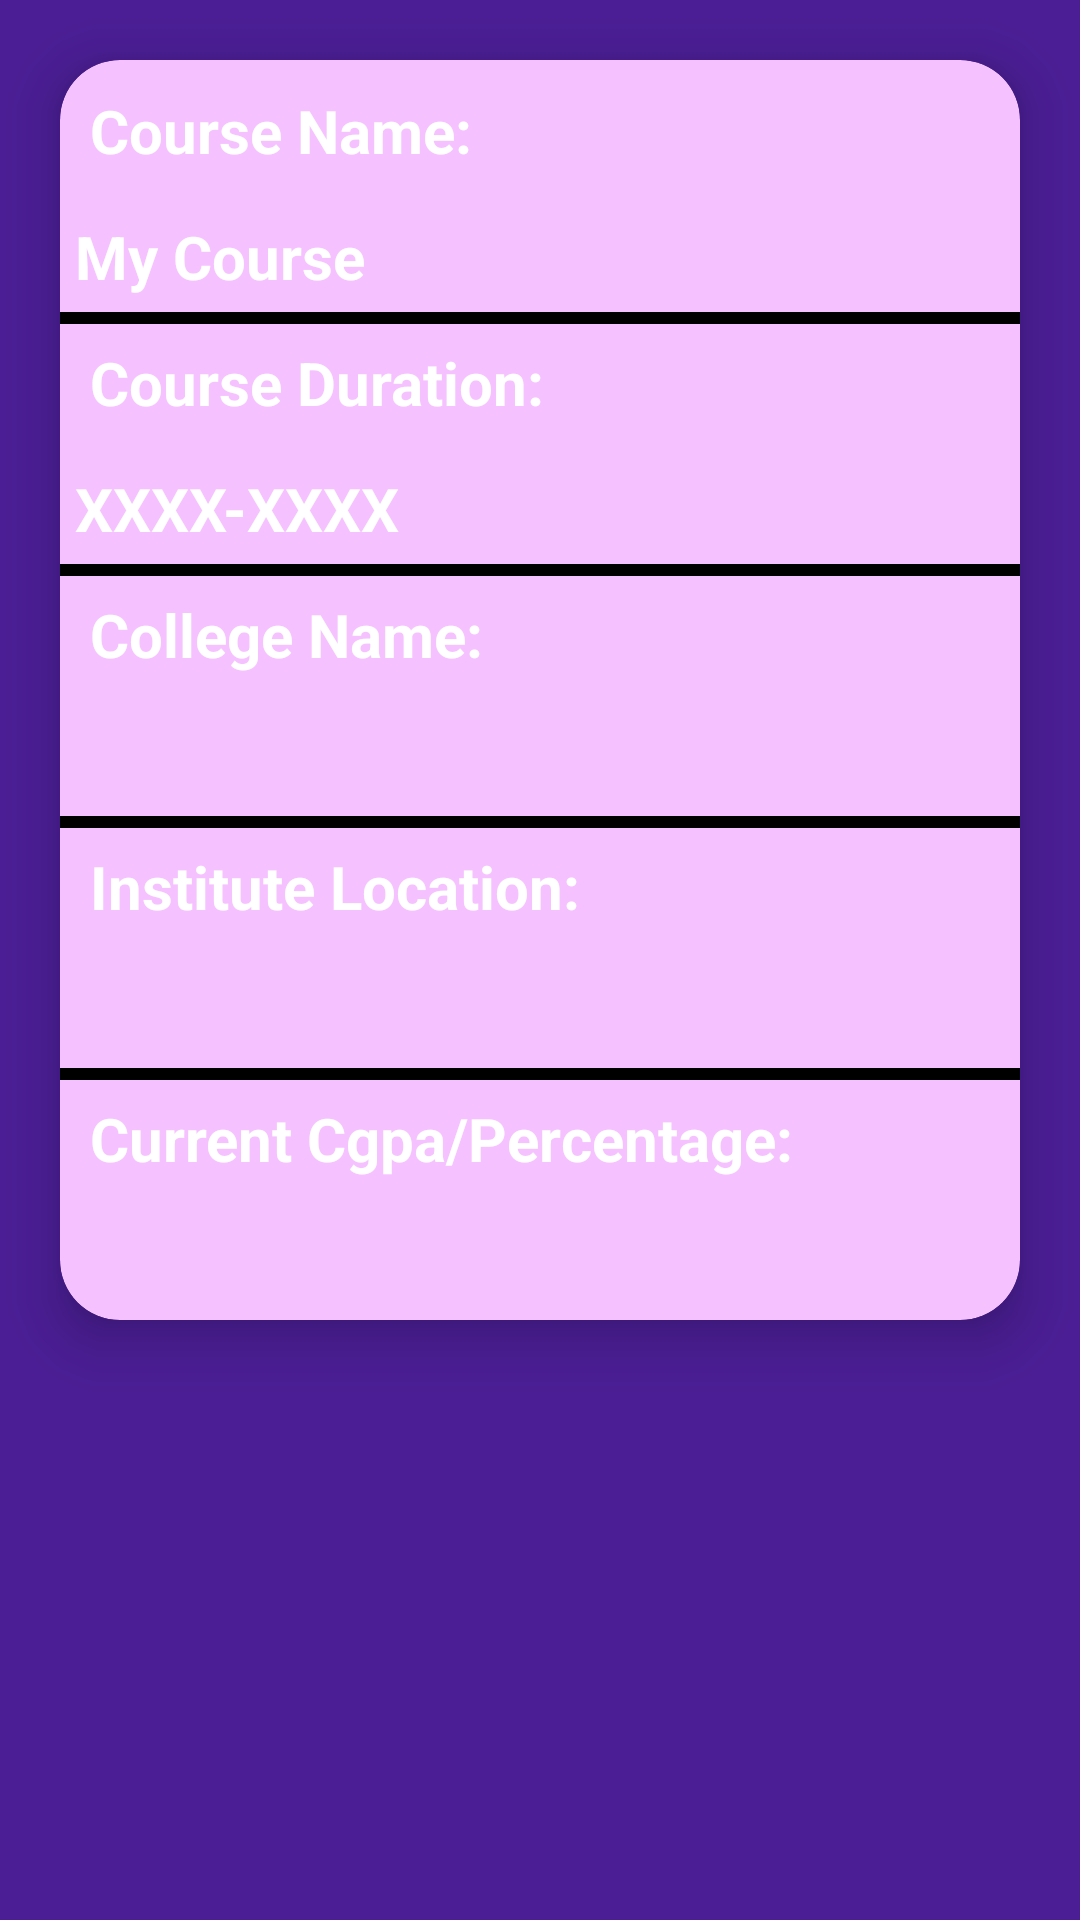

Reconstruct the res/layout file that produces this screen, plus the resources it refers to.
<!-- AndroidManifest.xml: application theme Theme.MyPortfolio -->
<!-- res/layout/education_detail_item.xml -->
<?xml version="1.0" encoding="utf-8"?>
<LinearLayout xmlns:android="http://schemas.android.com/apk/res/android"
    xmlns:app="http://schemas.android.com/apk/res-auto"
    android:layout_width="match_parent"
    android:layout_height="wrap_content"
    android:orientation="vertical"
    android:background="#4B1E95">

    <androidx.cardview.widget.CardView
        android:layout_width="match_parent"
        android:layout_height="wrap_content"
        android:layout_margin="20dp"
        app:cardCornerRadius="20dp"
        app:cardElevation="10dp"
        android:outlineAmbientShadowColor="@color/black"
        android:outlineSpotShadowColor="@color/black"
        android:backgroundTint="#F5C1FF">
        <RelativeLayout
            android:layout_width="match_parent"
            android:layout_height="wrap_content"
            android:orientation="vertical"
            >
            <TextView
                android:id="@+id/txt1"
                android:layout_width="wrap_content"
                android:layout_height="wrap_content"
                android:text="Course Name:"
                android:layout_margin="10dp"
                android:textSize="20sp"
                android:textColor="@color/white"
                android:textStyle="bold"/>

            <TextView
                android:id="@+id/course"
                android:layout_width="wrap_content"
                android:layout_height="wrap_content"
                android:layout_below="@+id/txt1"
                android:padding="5dp"
                android:text="My Course"
                android:textColor="@color/white"
                android:textSize="20sp"
                android:textStyle="bold" />
            <View
                android:layout_width="match_parent"
                android:layout_height="4dp"
                android:layout_below="@+id/course"
                android:background="#000000"/>
            <TextView
                android:id="@+id/txt2"
                android:layout_width="wrap_content"
                android:layout_height="wrap_content"
                android:layout_below="@+id/course"
                android:layout_marginStart="10dp"
                android:layout_marginTop="10dp"
                android:layout_marginEnd="10dp"
                android:layout_marginBottom="10dp"
                android:text="Course Duration:"
                android:textSize="20sp"
                android:textColor="@color/white"
                android:textStyle="bold"/>

            <TextView
                android:id="@+id/duration"
                android:layout_width="wrap_content"
                android:layout_height="wrap_content"
                android:layout_below="@+id/txt2"
                android:padding="5dp"
                android:text="XXXX-XXXX"
                android:textColor="@color/white"
                android:textSize="20sp"
                android:textStyle="bold" />
            <View
                android:layout_width="match_parent"
                android:layout_height="4dp"
                android:layout_below="@+id/duration"
                android:background="#000000"/>

            <TextView
                android:id="@+id/txt3"
                android:layout_width="wrap_content"
                android:layout_height="wrap_content"
                android:layout_below="@+id/duration"
                android:layout_marginStart="10dp"
                android:layout_marginTop="10dp"
                android:layout_marginEnd="10dp"
                android:layout_marginBottom="10dp"
                android:text="College Name:"
                android:textColor="@color/white"
                android:textSize="20sp"
                android:textStyle="bold" />
            <TextView
                android:id="@+id/college_name"
                android:layout_width="wrap_content"
                android:layout_height="wrap_content"
                android:layout_below="@+id/txt3"
                android:maxLines="3"
                android:padding="5dp"
                android:textColor="@color/white"
                android:textSize="20sp"
                android:textStyle="bold" />
            <View
                android:layout_width="match_parent"
                android:layout_height="4dp"
                android:layout_below="@+id/college_name"
                android:background="#000000"/>
            <TextView
                android:id="@+id/txt4"
                android:layout_width="wrap_content"
                android:layout_height="wrap_content"
                android:text="Institute Location:"
                android:layout_margin="10dp"
                android:layout_below="@+id/college_name"
                android:textSize="20sp"
                android:textColor="@color/white"
                android:textStyle="bold"/>
            <TextView
                android:id="@+id/institute_location"
                android:layout_width="wrap_content"
                android:layout_height="wrap_content"
                android:layout_below="@+id/txt4"
                android:padding="5dp"
                android:textColor="@color/white"
                android:textSize="20sp"
                android:textStyle="bold" />
            <View
                android:layout_width="match_parent"
                android:layout_height="4dp"
                android:layout_below="@+id/institute_location"
                android:background="#000000"/>
            <TextView
                android:id="@+id/txt5"
                android:layout_width="wrap_content"
                android:layout_height="wrap_content"
                android:layout_below="@+id/institute_location"
                android:layout_marginStart="10dp"
                android:layout_marginTop="10dp"
                android:layout_marginEnd="10dp"
                android:layout_marginBottom="10dp"
                android:text="Current Cgpa/Percentage:"
                android:textColor="@color/white"
                android:textSize="20sp"
                android:textStyle="bold" />
            <TextView
                android:id="@+id/Cgpa"
                android:layout_width="wrap_content"
                android:layout_height="wrap_content"
                android:layout_below="@+id/txt5"
                android:padding="5dp"
                android:textColor="@color/white"
                android:textSize="20sp"
                android:textStyle="bold" />
        </RelativeLayout>

    </androidx.cardview.widget.CardView>

</LinearLayout>
<!-- resources referenced by this layout -->
<resources>
  <style name="Theme.MyPortfolio" parent="Theme.MaterialComponents.DayNight.NoActionBar">
          
          <item name="colorPrimary">@color/purple_500</item>
          <item name="colorPrimaryVariant">@color/purple_700</item>
          <item name="colorOnPrimary">@color/black</item>
          
          <item name="colorSecondary">@color/teal_200</item>
          <item name="colorSecondaryVariant">@color/teal_700</item>
          <item name="colorOnSecondary">@color/black</item>
          
          <item name="android:statusBarColor" tools:targetApi="l">?attr/colorPrimaryVariant</item>
  
          
          <item name="actionOverflowButtonStyle">@style/ThreeDotsColor</item>
      </style>
  <style name="ThreeDotsColor" parent="android:style/Widget.Holo.ActionButton.Overflow">
          <item name="tint">#FFFFFF</item>
      </style>
  <!-- not gathered from this repository: default colours our renderer supplied (Android Studio template values) -->
  <color name="purple_500">#FF6200EE</color>
  <color name="purple_700">#FF3700B3</color>
  <color name="teal_200">#FF03DAC5</color>
  <color name="teal_700">#FF018786</color>
  <color name="black">#FF000000</color>
  <color name="white">#FFFFFFFF</color>
</resources>
